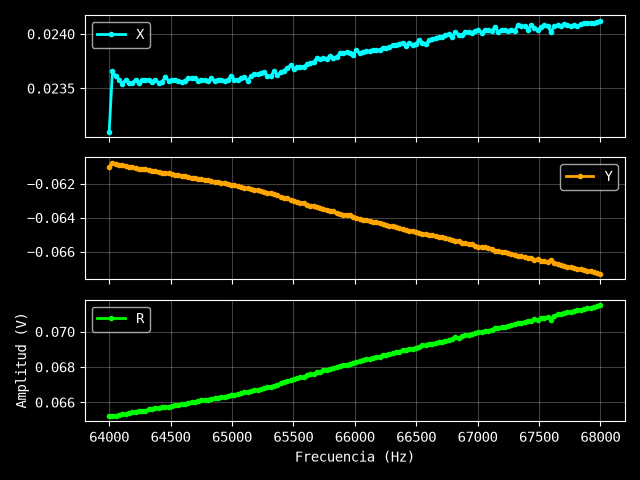

Values plotted in this chart, from the file beside it:
Excitación: 1.4 V
Frecuencia (Hz), X (V), Y (V), R (V)
64000, 0.0231, -0.061, 0.06523
64027, 0.02366, -0.06078, 0.06522
64054, 0.02361, -0.06082, 0.06524
64081, 0.02358, -0.06089, 0.0653
64107, 0.02354, -0.06092, 0.06531
64134, 0.02358, -0.06095, 0.06535
64161, 0.02355, -0.06101, 0.0654
64188, 0.02355, -0.06104, 0.06543
64215, 0.02358, -0.06108, 0.06547
64242, 0.02355, -0.06112, 0.0655
64268, 0.02358, -0.06113, 0.06552
64295, 0.02358, -0.06113, 0.06552
64322, 0.02358, -0.06122, 0.0656
64349, 0.02356, -0.06123, 0.06561
64376, 0.02358, -0.06127, 0.06565
64403, 0.02355, -0.06131, 0.06568
64430, 0.02356, -0.06135, 0.06572
64456, 0.0236, -0.06137, 0.06575
64483, 0.02357, -0.06137, 0.06574
64510, 0.02358, -0.06141, 0.06578
64537, 0.02358, -0.06147, 0.06584
64564, 0.02357, -0.06151, 0.06587
64591, 0.02356, -0.06154, 0.0659
64617, 0.02357, -0.06155, 0.06591
64644, 0.02359, -0.06162, 0.06598
64671, 0.02359, -0.06164, 0.066
64698, 0.02359, -0.06168, 0.06604
64725, 0.02357, -0.06172, 0.06607
64752, 0.02358, -0.06175, 0.0661
64779, 0.02358, -0.06179, 0.06614
64805, 0.02357, -0.06179, 0.06613
64832, 0.02359, -0.06186, 0.06621
64859, 0.02357, -0.06189, 0.06623
64886, 0.02358, -0.06192, 0.06626
64913, 0.02358, -0.06197, 0.0663
64940, 0.02357, -0.06196, 0.06629
64966, 0.02358, -0.06201, 0.06634
64993, 0.02361, -0.06205, 0.06639
65020, 0.02358, -0.06208, 0.06641
65047, 0.02358, -0.06215, 0.06647
65074, 0.02359, -0.06219, 0.06651
65101, 0.0236, -0.06223, 0.06655
65128, 0.02357, -0.06228, 0.06659
65154, 0.02361, -0.0623, 0.06662
65181, 0.02363, -0.06237, 0.0667
65208, 0.02363, -0.06238, 0.06671
65235, 0.02364, -0.06241, 0.06674
65262, 0.02365, -0.06248, 0.06681
65289, 0.02361, -0.06253, 0.06684
65315, 0.02361, -0.06257, 0.06688
65342, 0.02366, -0.06262, 0.06694
65369, 0.02362, -0.06269, 0.06699
65396, 0.02365, -0.06277, 0.06708
65423, 0.02366, -0.06283, 0.06714
65450, 0.02369, -0.06287, 0.06719
65477, 0.02371, -0.06294, 0.06726
65503, 0.02368, -0.06301, 0.06731
65530, 0.0237, -0.06306, 0.06737
65557, 0.0237, -0.06311, 0.06741
... 91 more rows
